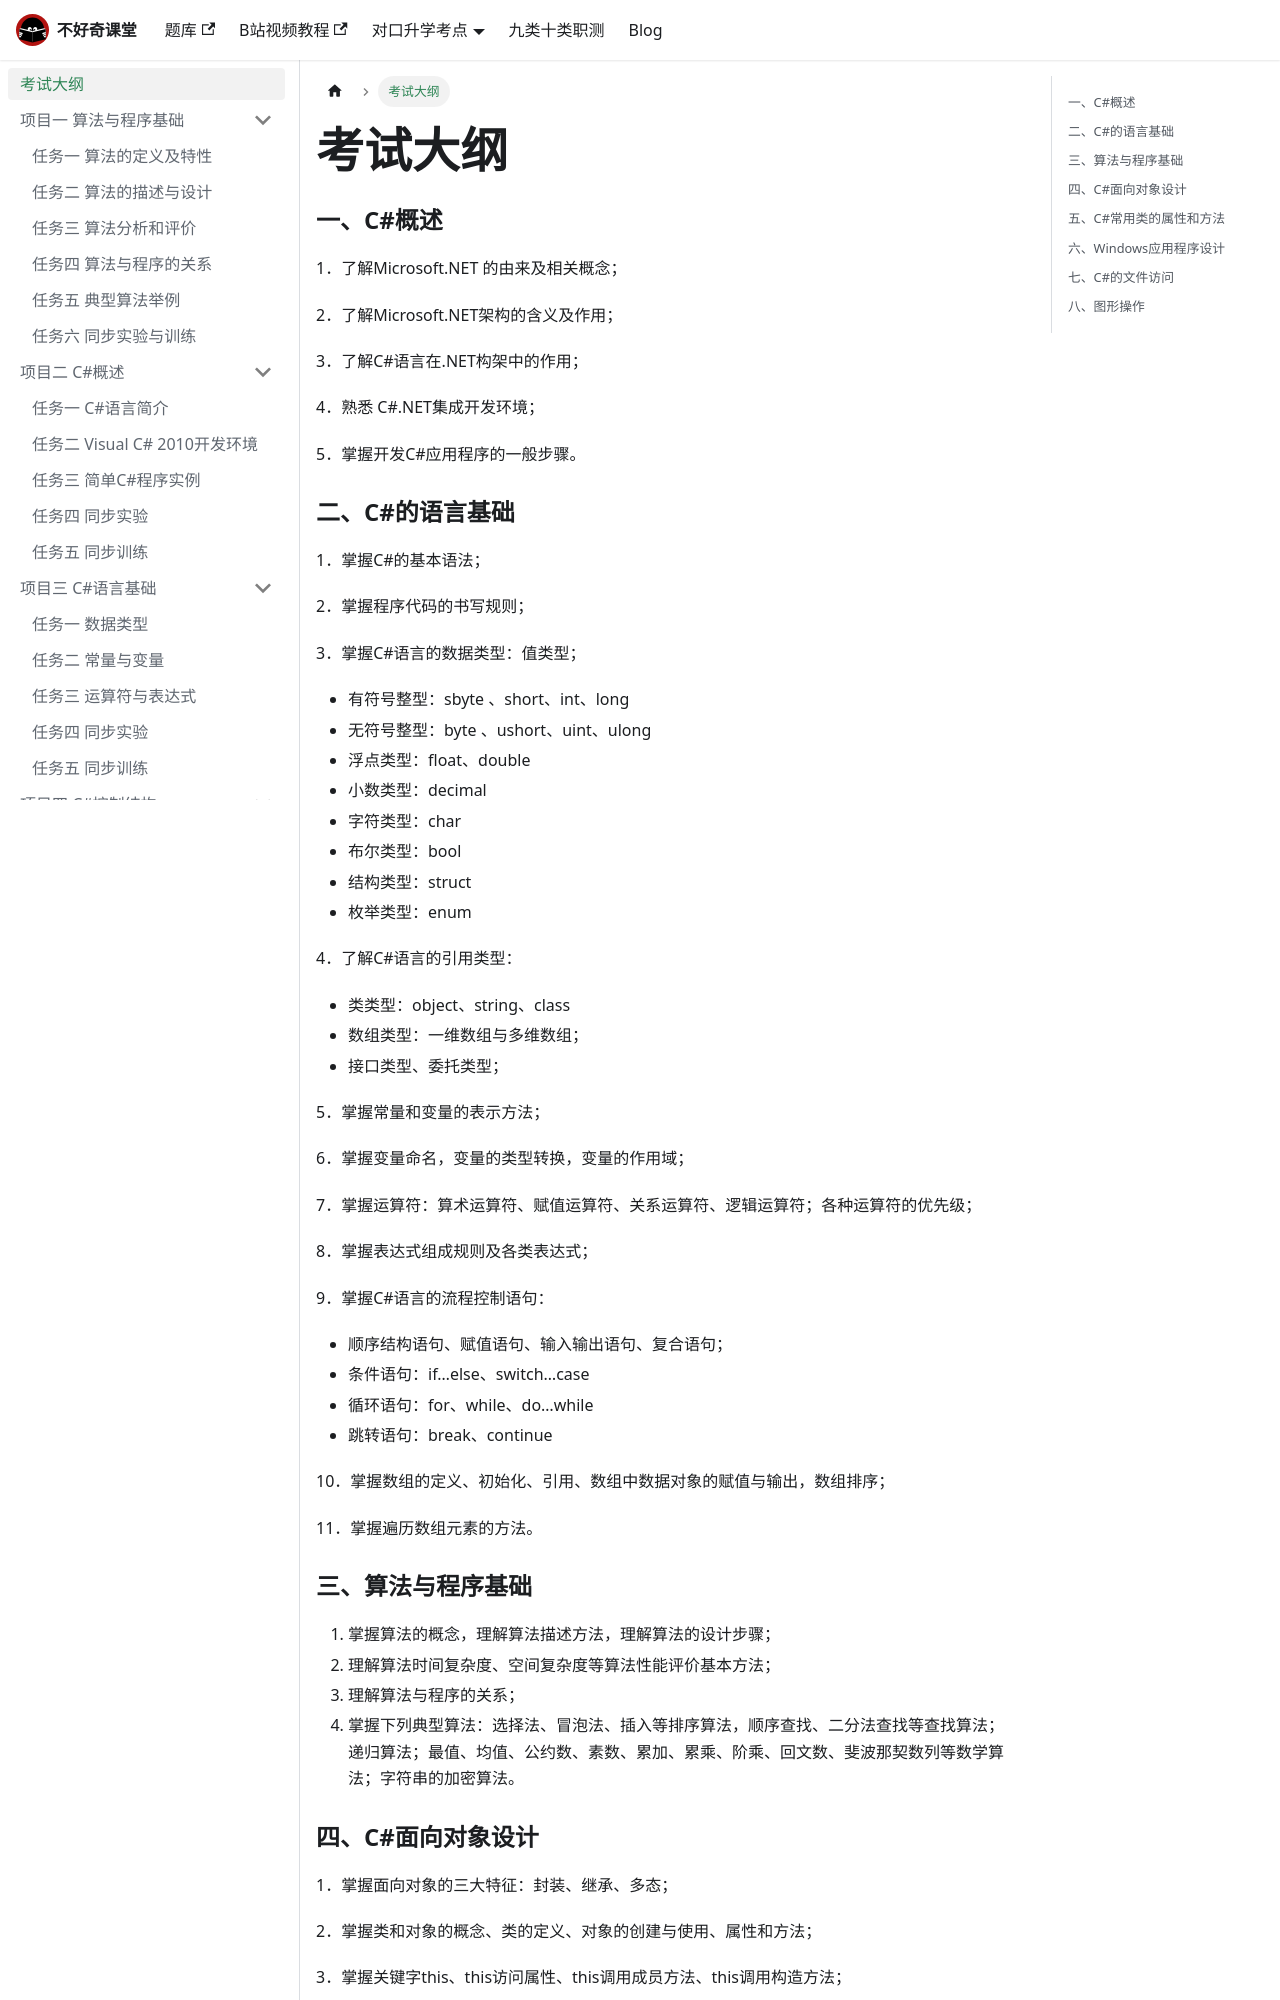

repository: buhaoqi/buhaoqi.github.io · page: docs/csharp/index.html · generator: docusaurus

---
id: index
title: 考试大纲
---

### 一、C#概述
1．了解Microsoft.NET 的由来及相关概念；

2．了解Microsoft.NET架构的含义及作用；

3．了解C#语言在.NET构架中的作用；

4．熟悉 C#.NET集成开发环境；

5．掌握开发C#应用程序的一般步骤。
### 二、C#的语言基础
1．掌握C#的基本语法；

2．掌握程序代码的书写规则；

3．掌握C#语言的数据类型：值类型；

- 有符号整型：sbyte 、short、int、long
- 无符号整型：byte 、ushort、uint、ulong
- 浮点类型：float、double
- 小数类型：decimal
- 字符类型：char
- 布尔类型：bool
- 结构类型：struct
- 枚举类型：enum

4．了解C#语言的引用类型：

- 类类型：object、string、class
- 数组类型：一维数组与多维数组；
- 接口类型、委托类型；

5．掌握常量和变量的表示方法；

6．掌握变量命名，变量的类型转换，变量的作用域；

7．掌握运算符：算术运算符、赋值运算符、关系运算符、逻辑运算符；各种运算符的优先级；

8．掌握表达式组成规则及各类表达式；

9．掌握C#语言的流程控制语句：

- 顺序结构语句、赋值语句、输入输出语句、复合语句；
- 条件语句：if…else、switch…case
- 循环语句：for、while、do…while 
- 跳转语句：break、continue

10．掌握数组的定义、初始化、引用、数组中数据对象的赋值与输出，数组排序；

11．掌握遍历数组元素的方法。

### 三、算法与程序基础

1. 掌握算法的概念，理解算法描述方法，理解算法的设计步骤；
2. 理解算法时间复杂度、空间复杂度等算法性能评价基本方法；
3. 理解算法与程序的关系；
4. 掌握下列典型算法：选择法、冒泡法、插入等排序算法，顺序查找、二分法查找等查找算法；递归算法；最值、均值、公约数、素数、累加、累乘、阶乘、回文数、斐波那契数列等数学算法；字符串的加密算法。

### 四、C#面向对象设计

1．掌握面向对象的三大特征：封装、继承、多态；

2．掌握类和对象的概念、类的定义、对象的创建与使用、属性和方法；

3．掌握关键字this、this访问属性、this调用成员方法、this调用构造方法；

4．掌握关键字static、静态字段、静态属性、静态方法；

5．掌握构造函数的语法格式和用法；

6．了解封装的作用与实现；

7．了解继承的概念、语法和实现。
